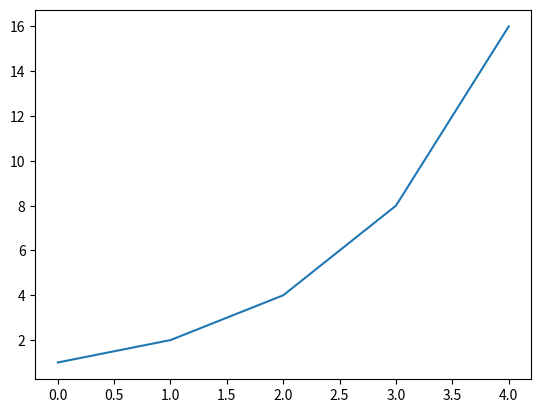

The script that saved this image:
import matplotlib as mpl
import matplotlib.pyplot as plt

print("Hello World!")

plt.plot([1, 2, 4, 8, 16])

plt.savefig('plot.png')
